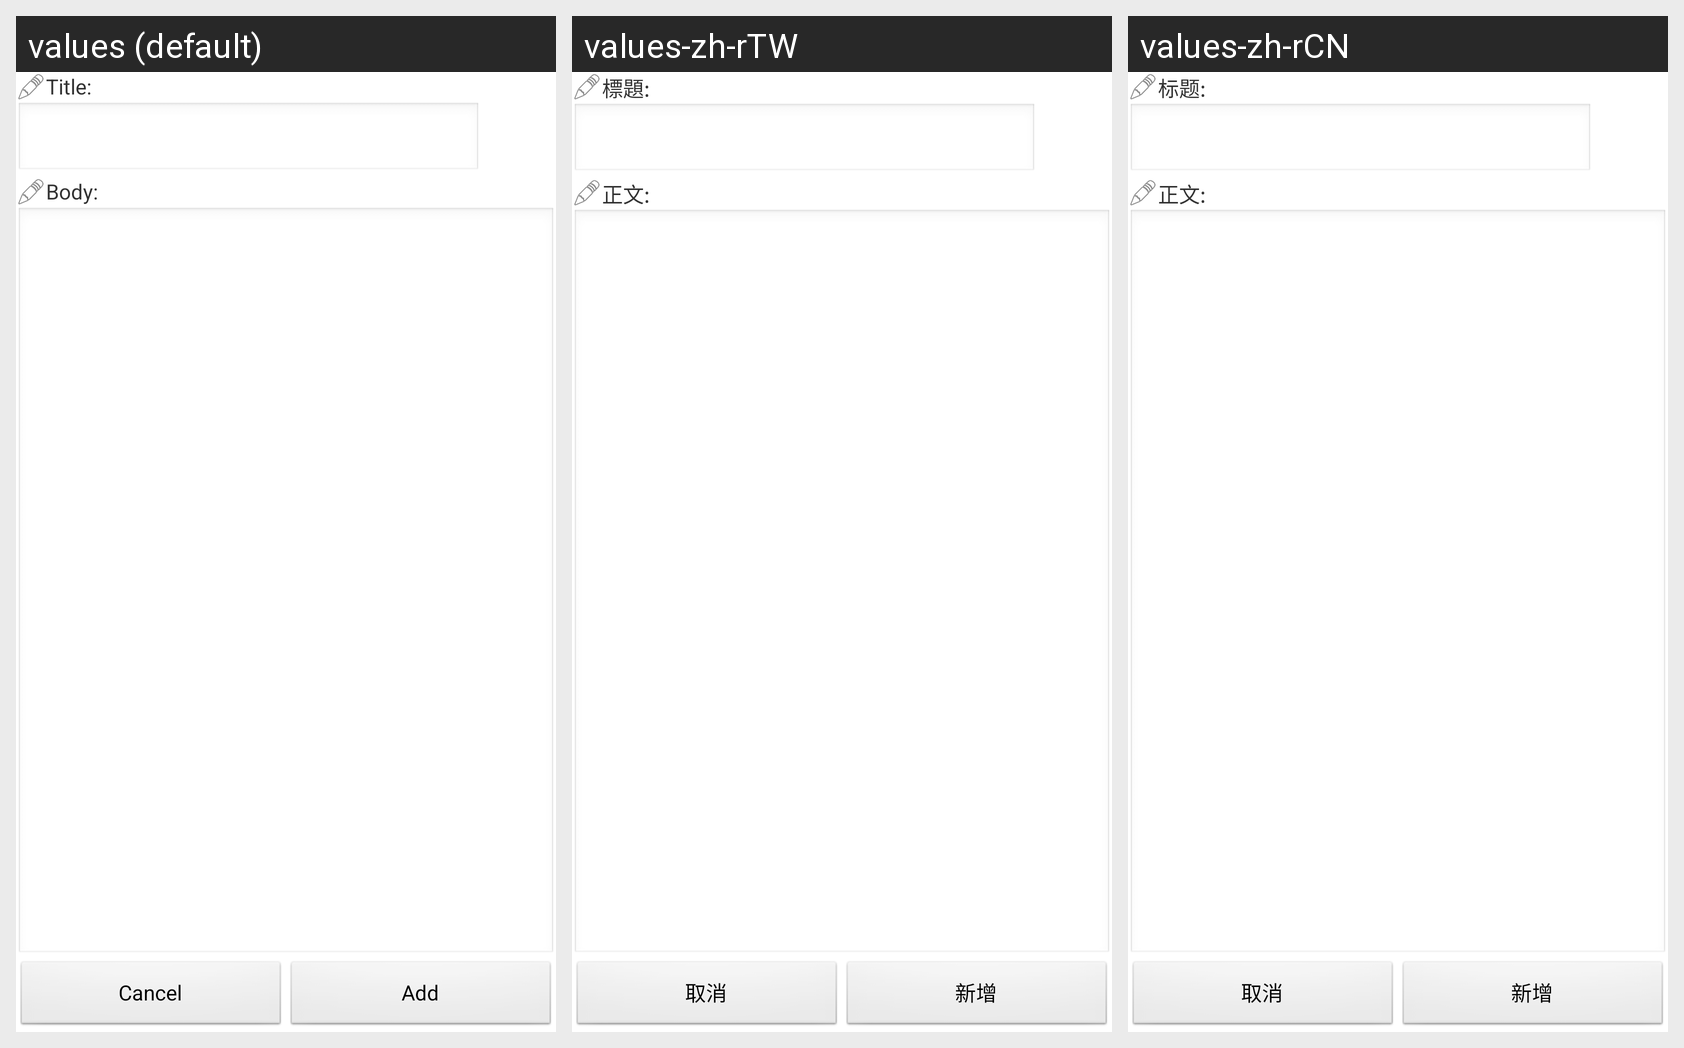

The same Android screen rendered under several of its app's locales, left to right. List the strings drawn on it with the default value and each locale's translation.
Android screen res/layout/note_add_new.xml rendered under 3 locales, left to right: values (default), values-zh-rTW, values-zh-rCN. Device: Nexus 5 (rendered at 1080×1920; each locale shown at half size, 540×960, under a caption strip naming it); theme AppTheme.
Strings drawn on this screen, with the default value and each locale's value (text and hints the layout hard-codes, and strings that could not be matched under every locale, appear in the picture but are not listed):

edit_note_dlg_title
  values: Title:
  values-zh-rTW: 標題:
  values-zh-rCN: 标题:

edit_note_dlg_body
  values: Body:
  values-zh-rTW: 正文:
  values-zh-rCN: 正文:

edit_note_button_back
  values: Cancel
  values-zh-rTW: 取消
  values-zh-rCN: 取消

add_new_note_button_add
  values: Add
  values-zh-rTW: 新增
  values-zh-rCN: 新增
